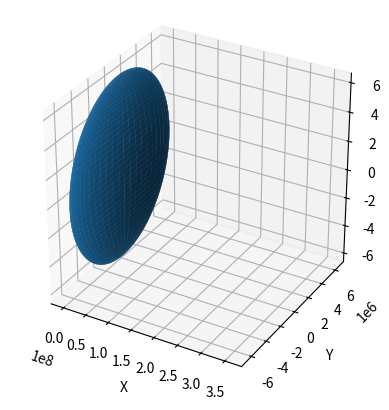

Source code (Python):
import numpy as np
import matplotlib.pyplot as plt
from matplotlib.widgets import Button, TextBox
from scipy.integrate import solve_ivp
from matplotlib import animation
x = np.array([3.633e8-4671000])
y = np.array([0.0])
z = np.array([0.0])
v = np.array([0.0, 1075.459, 0.0])

#1,075.4589975481329539664395183784
xe = np.array([4671000])
ye = np.array([0.0])
ze = np.array([0.0])
ve = np.array([0,0,0])

x_g_o = x
y_g_o = y
z_g_o = z
v_g_o = v
a0 = np.array([0., 0., 0.])
omega = np.array([0., 0., 7.2921e-5])
k = 1.0
GM = 3.983324e14
Gm = 4.897114e12
tmax = 1
tmin = 0
fig2 = plt.figure()
ax = fig2.add_subplot(projection='3d')

t_bgn = 0
t_end = 2.592e6

def draw_earth():
    re = 6.371e6
    u0 = np.linspace(0, 2*np.pi, 200)
    v0 = np.linspace(0, np.pi, 200)
    x0 = re * np.outer(np.cos(u0), np.sin(v0)) + xe
    y0 = re * np.outer(np.sin(u0), np.sin(v0)) + ye
    z0 = re * np.outer(np.ones(np.size(u0)), np.cos(v0)) + ze

    ax.plot_surface(x0, y0, z0)
draw_earth()

def set_axes_equal(ax: plt.Axes):
    global x, y, z
    xmean = np.mean(x)
    ymean = np.mean(y)
    zmean = np.mean(z)

    xrange = np.max(x) - np.min(x)
    yrange = np.max(y) - np.min(y)
    zrange = np.max(z) - np.min(z)
    lim = max(xrange, yrange, zrange) / 2.0


    if lim != 0 and xmean != None and ymean != None and zmean != None and lim != None:
        ax.set_xlim(xmean - lim, xmean + lim)
        ax.set_ylim(ymean - lim, ymean + lim)
        ax.set_zlim(zmean - lim, zmean + lim)
    else: 
        ax.set_xlim(-6.371e6, 6.371e6)
        ax.set_ylim(-6.371e6, 6.371e6)
        ax.set_zlim(-6.371e6, 6.371e6) 

    limits = np.array([ax.get_xlim3d(),ax.get_ylim3d(),ax.get_zlim3d(),])
    origin = np.mean(limits, axis=1)
    radius = 0.5 * np.max(np.abs(limits[:, 1] - limits[:, 0]))
    x0, y0, z0 = origin
    ax.set_xlim3d([x0 - radius, x0 + radius])
    ax.set_ylim3d([y0 - radius, y0 + radius])
    ax.set_zlim3d([z0 - radius, z0 + radius])
ax.set_box_aspect((1, 1, 1))

p, = ax.plot(x, y, z)  # 原始轨迹
time_text = ax.text2D(0.05, 0.95, '', transform=ax.transAxes, va='top')
p_g_o, = ax.plot(x, y, z, color='blue')  # 初始位置与原轨迹相同

def dynamics(t, y):

    x1, y1, z1, vx1, vy1, vz1, x2, y2, z2, vx2, vy2, vz2= y

    r1 = np.array([x1, y1, z1])
    r2 = np.array([x2, y2, z2])

    r = r1 - r2

    v1 = np.array([vx1, vy1, vz1])
    v2 = np.array([vx2, vy2, vz2])

    a1 = -GM / np.linalg.norm(r)**3 * r1
    a2 = -Gm / np.linalg.norm(r)**3 * r2
    dydt = np.concatenate((v1, a1, v2, a2))
    
    return dydt

# 初始化条件示例
# 假设初始位置和速度分别为两个物体
y0 = np.array([x[-1], y[-1], z[-1]])
ye = np.array([xe[-1], ye[-1], ze[-1]])
y0 = np.concatenate((y0, v, ye, ve))

# 定义时间范围
t_span = (t_bgn, t_end)

# 调用solve_ivp解决合并的系统
solution = solve_ivp(dynamics, t_span, y0, method='RK45', atol=1e-9, rtol=1e-9)

x = solution.y[0][:]
y = solution.y[1][:]
z = solution.y[2][:]

t = solution.t


def update(i):
    global k, p, x, y, z, v, x_g_o, y_g_o, z_g_o, v_g_o
    p.set_data_3d(x[:i+1], y[:i+1], z[:i+1])
    current_time = t[i]/86400
    time_text.set_text(f'Time: {current_time:.2f} days')

    #ax.view_init(elev=30, azim=(t[i]%86400)/86400*360)
    

    set_axes_equal(ax)
    return (p, p_g_o,)  # 返回两条轨迹的更新结果

ani = animation.FuncAnimation(fig2, update, frames=len(x)-1)



ax.set_xlabel('X')
ax.set_ylabel('Y')
ax.set_zlabel('Z')

plt.show()